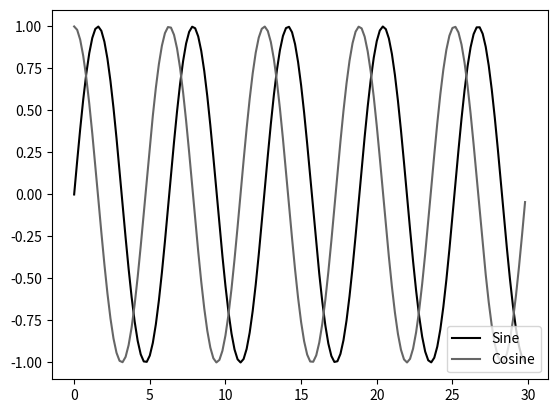

Recreate this plot in Python.
import numpy as np
import matplotlib.pyplot as plt
from matplotlib import style

style.use('grayscale')
# fivethrityeight
#ggplot
#matplotlib.org
x = np.arange(0, 30, 0.2)
y1 = np.sin(x)
y2 = np.cos(x)
# plt.grid(True)
# plt.title("Sine Function")
# # plt.suptitle('I am bigger')
#
# plt.xlabel("Weight of Students")
# plt.ylabel("height of Students")


plt.plot(x, y1, label="Sine")
plt.plot(x, y2, label="Cosine")

plt.legend(loc='lower right')
plt.show()